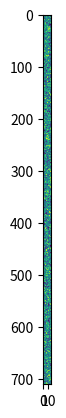

Write Python code to recreate this figure.
from itertools import product

import networkx as nx
import numpy as np


depth = 6084
target = 14, 709  # x, y
# Test
# depth = 510
# target = 10, 10


geological_index = np.zeros((target[1] + 1, target[0] + 1))
erosion_level = np.zeros((target[1] + 1, target[0] + 1))

x_coords, y_coords = np.meshgrid(np.arange(target[0] + 1), np.arange(target[1] + 1))

geological_index[y_coords == 0] = x_coords[y_coords == 0] * 16807
geological_index[x_coords == 0] = y_coords[x_coords == 0] * 48271
erosion_level[y_coords == 0] = (geological_index[y_coords == 0] + depth) % 20183
erosion_level[x_coords == 0] = (geological_index[x_coords == 0] + depth) % 20183


dependencies = nx.DiGraph()
for y, x in product(range(1, target[1] + 1), range(1, target[0] + 1)):
    dependencies.add_edge((y - 1, x), (y, x))
    dependencies.add_edge((y, x - 1), (y, x))

for node in nx.topological_sort(dependencies):
    if 0 in node:
        continue

    geological_index[node[0], node[1]] = erosion_level[node[0] - 1, node[1]] * erosion_level[node[0], node[1] -1]
    erosion_level[node[0], node[1]] = (geological_index[node[0], node[1]] + depth) % 20183

geological_index[target[1], target[0]] = geological_index[0, 0]
erosion_level[target[1], target[0]] = erosion_level[0, 0]

terrain = erosion_level % 3
print(terrain.sum())

import matplotlib.pyplot as plt
plt.imshow(terrain)
plt.show()
